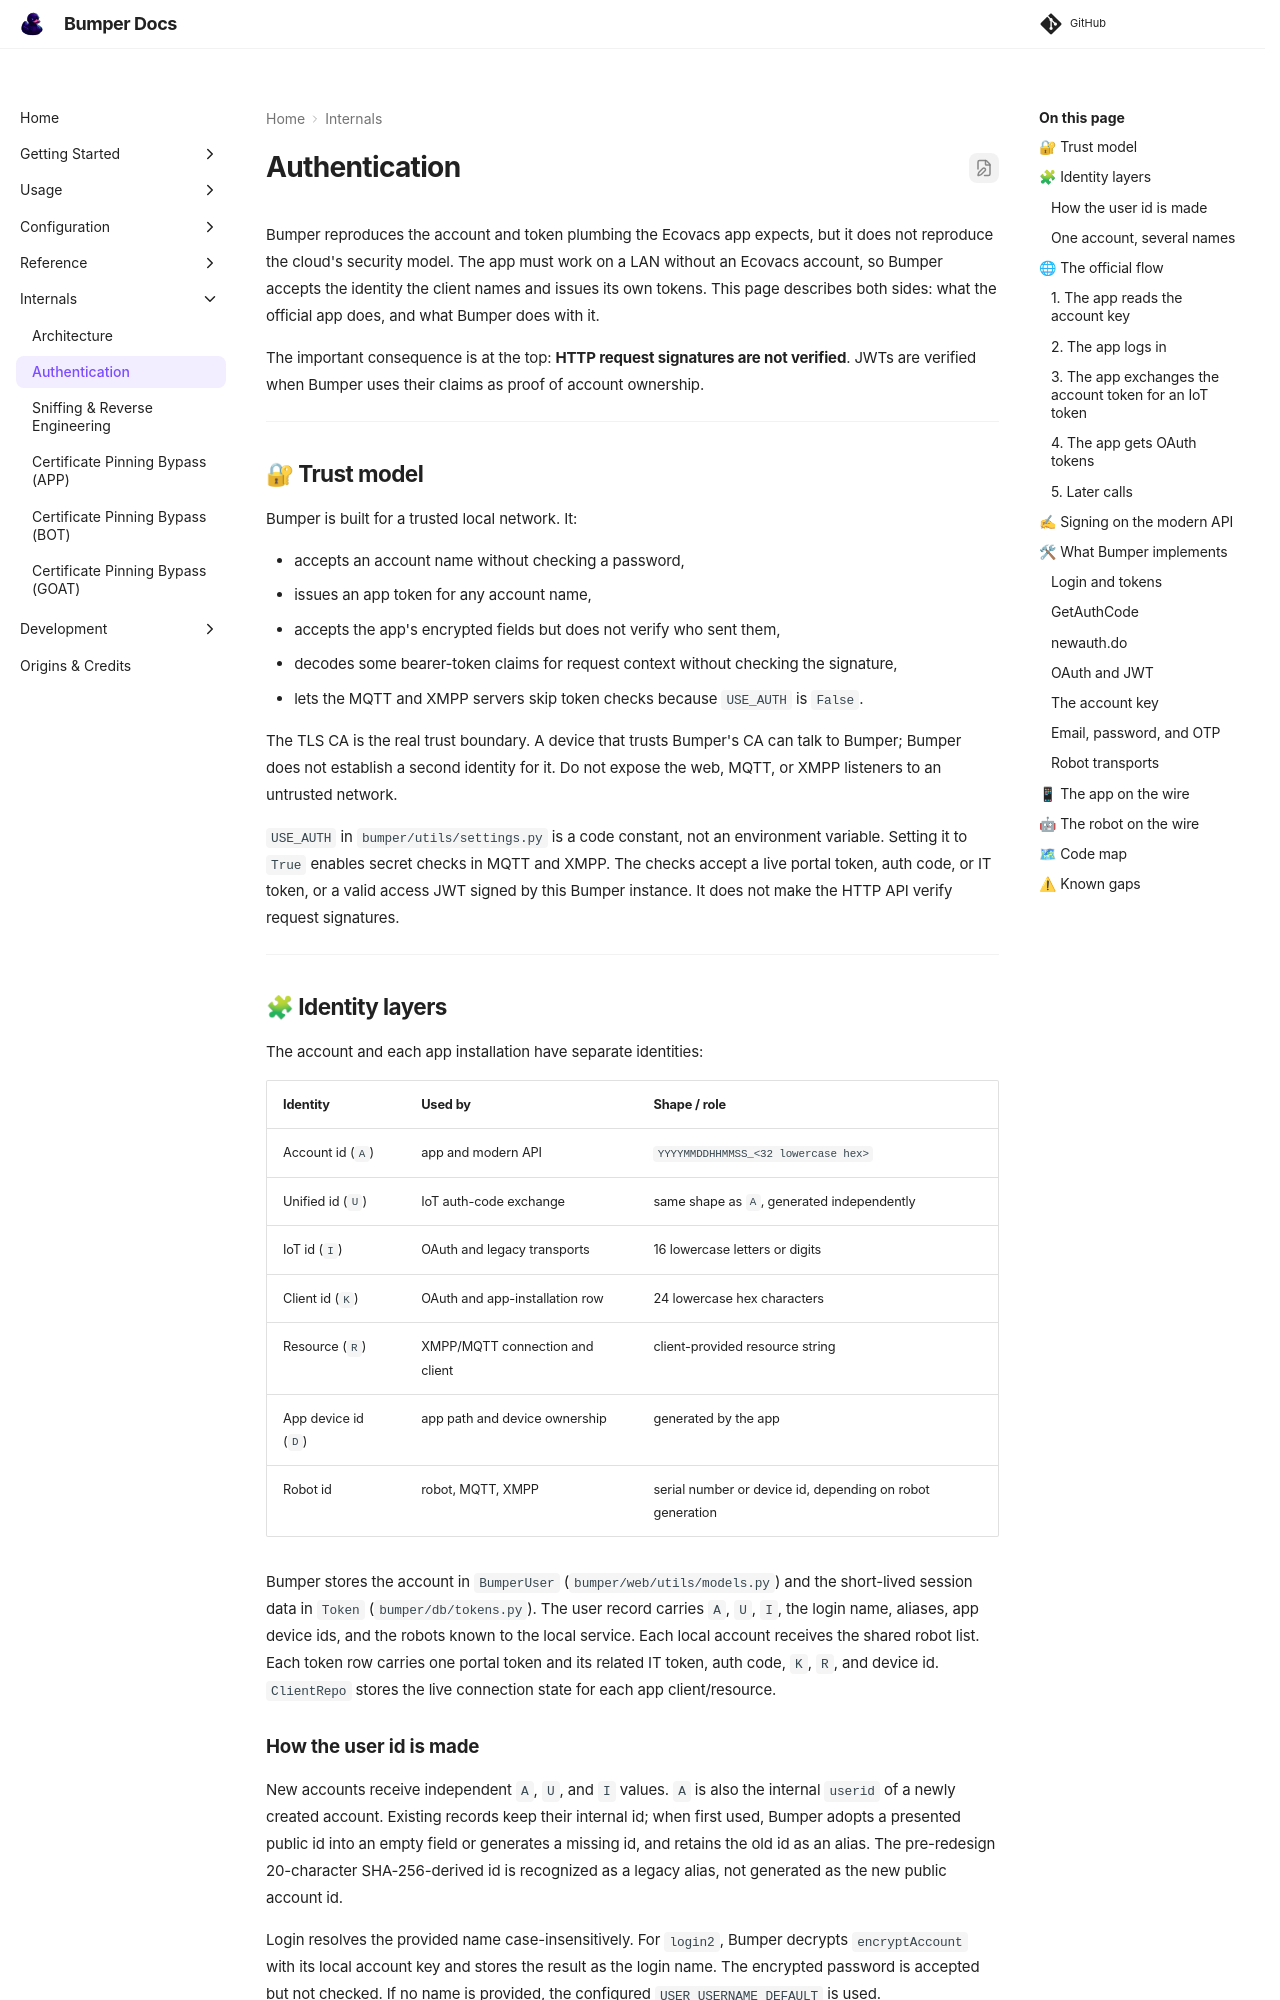

repository: MVladislav/bumper · page: latest/internals/authentication/index.html · generator: mkdocs

# Authentication

Bumper reproduces the account and token plumbing the Ecovacs app expects, but
it does not reproduce the cloud's security model. The app must work on a LAN
without an Ecovacs account, so Bumper accepts the identity the client names and
issues its own tokens. This page describes both sides: what the official app
does, and what Bumper does with it.

The important consequence is at the top: **HTTP request signatures are not
verified**. JWTs are verified when Bumper uses their claims as proof of account
ownership.

---

## 🔐 Trust model

Bumper is built for a trusted local network. It:

- accepts an account name without checking a password,
- issues an app token for any account name,
- accepts the app's encrypted fields but does not verify who sent them,
- decodes some bearer-token claims for request context without checking the
  signature,
- lets the MQTT and XMPP servers skip token checks because `USE_AUTH` is `False`.

The TLS CA is the real trust boundary. A device that trusts Bumper's CA can
talk to Bumper; Bumper does not establish a second identity for it. Do not
expose the web, MQTT, or XMPP listeners to an untrusted network.

`USE_AUTH` in `bumper/utils/settings.py` is a code constant, not an
environment variable. Setting it to `True` enables secret checks in MQTT and
XMPP. The checks accept a live portal token, auth code, or IT token, or a valid
access JWT signed by this Bumper instance. It does not make the HTTP API verify
request signatures.

---

## 🧩 Identity layers

The account and each app installation have separate identities:

| Identity            | Used by                         | Shape / role                                              |
| ------------------- | ------------------------------- | --------------------------------------------------------- |
| Account id (`A`)    | app and modern API              | `YYYYMMDDHHMMSS_<32 lowercase hex>`                       |
| Unified id (`U`)    | IoT auth-code exchange          | same shape as `A`, generated independently                |
| IoT id (`I`)        | OAuth and legacy transports     | 16 lowercase letters or digits                            |
| Client id (`K`)     | OAuth and app-installation row  | 24 lowercase hex characters                               |
| Resource (`R`)      | XMPP/MQTT connection and client | client-provided resource string                           |
| App device id (`D`) | app path and device ownership   | generated by the app                                      |
| Robot id            | robot, MQTT, XMPP               | serial number or device id, depending on robot generation |

Bumper stores the account in `BumperUser` (`bumper/web/utils/models.py`) and the
short-lived session data in `Token` (`bumper/db/tokens.py`). The user record
carries `A`, `U`, `I`, the login name, aliases, app device ids, and the robots
known to the local service. Each local account receives the shared robot list.
Each token row carries one portal token and its related
IT token, auth code, `K`, `R`, and device id. `ClientRepo` stores the live
connection state for each app client/resource.
